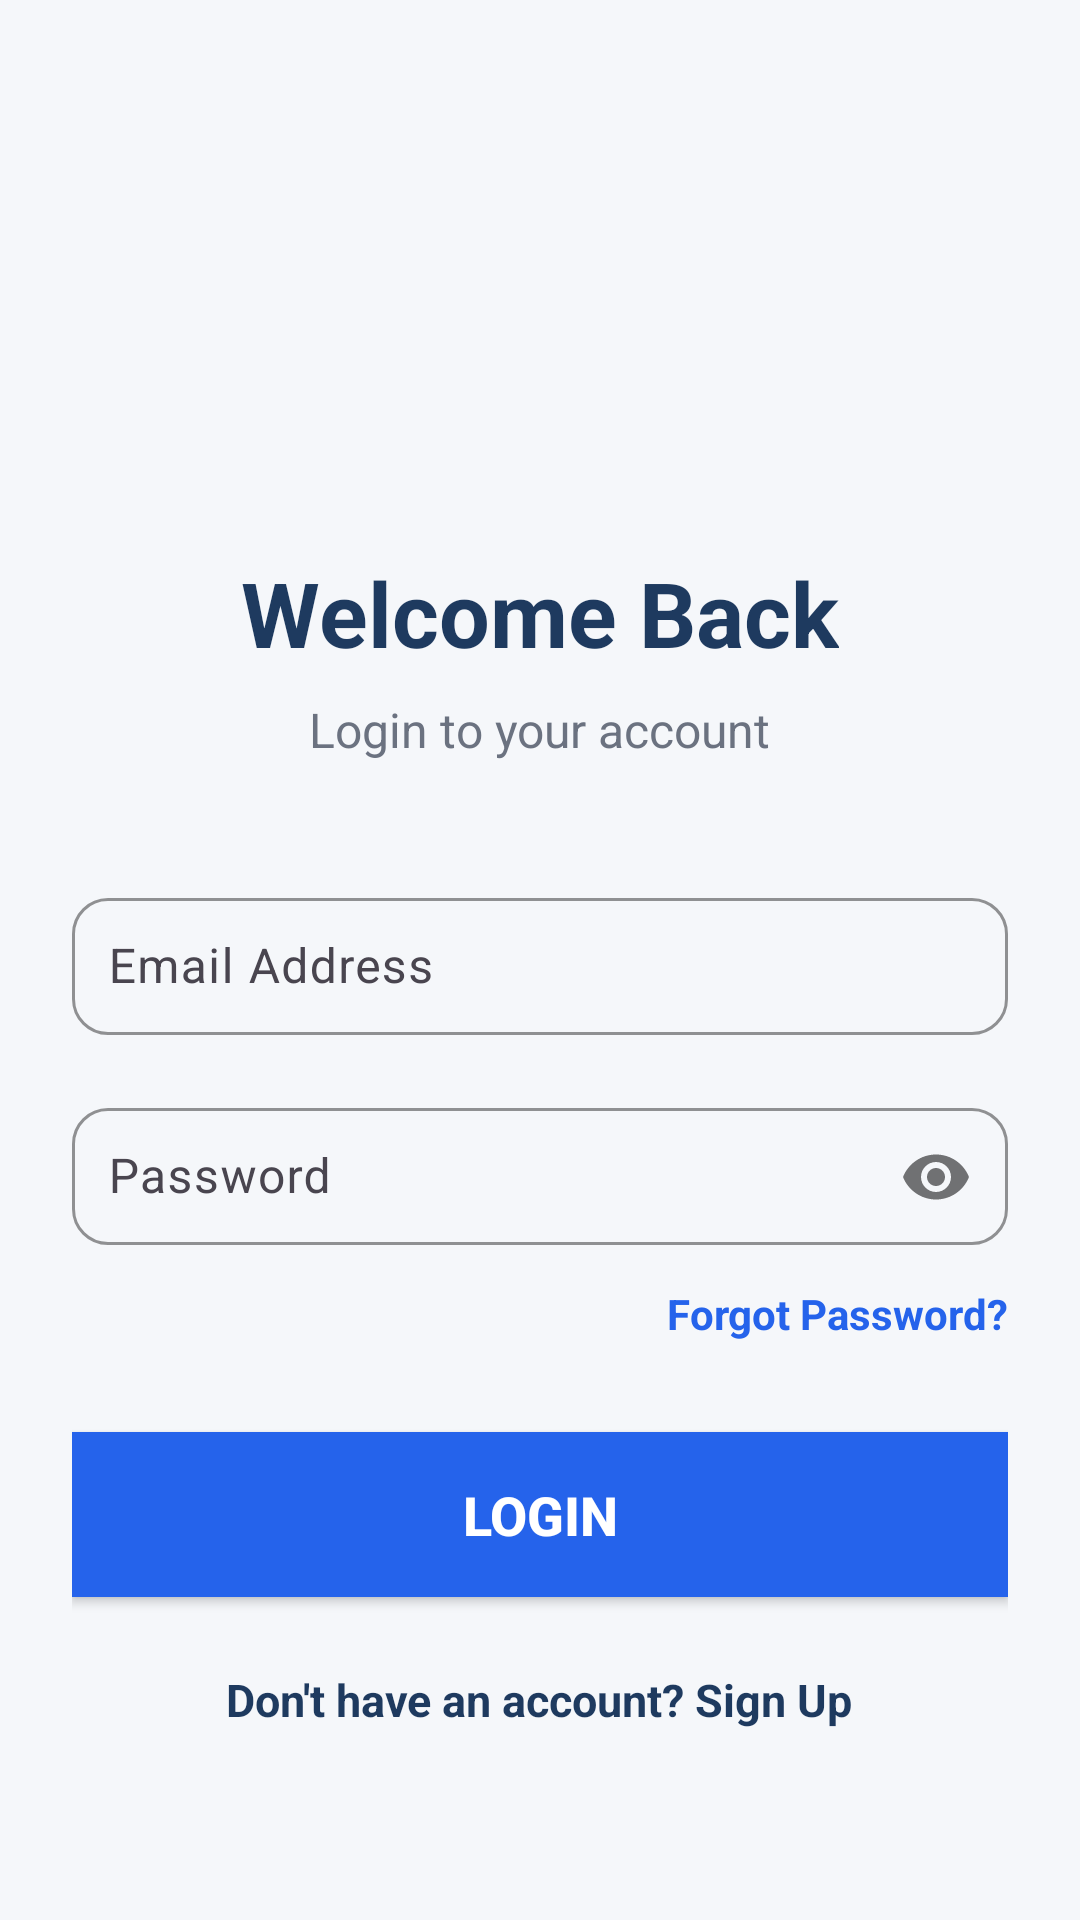

Reconstruct the res/layout file that produces this screen, plus the resources it refers to.
<!-- AndroidManifest.xml: application theme Theme.ShopinIndia -->
<!-- res/layout/activity_login.xml -->
<?xml version="1.0" encoding="utf-8"?>
<RelativeLayout xmlns:android="http://schemas.android.com/apk/res/android"
    xmlns:app="http://schemas.android.com/apk/res-auto"
    android:layout_width="match_parent"
    android:layout_height="match_parent"
    android:background="#F5F7FA"
    android:padding="24dp">

    
    <ImageView
        android:id="@+id/imgLogo"
        android:layout_width="100dp"
        android:layout_height="100dp"
        android:src="@drawable/ic_launcher_foreground"
        android:layout_centerHorizontal="true"
        android:layout_marginTop="40dp"/>

    
    <TextView
        android:id="@+id/txtWelcome"
        android:layout_width="wrap_content"
        android:layout_height="wrap_content"
        android:text="Welcome Back"
        android:textColor="#1E3A5F"
        android:textSize="30sp"
        android:textStyle="bold"
        android:layout_below="@id/imgLogo"
        android:layout_centerHorizontal="true"
        android:layout_marginTop="20dp"/>

    
    <TextView
        android:id="@+id/txtSubtitle"
        android:layout_width="wrap_content"
        android:layout_height="wrap_content"
        android:text="Login to your account"
        android:textColor="#6B7280"
        android:textSize="16sp"
        android:layout_below="@id/txtWelcome"
        android:layout_centerHorizontal="true"
        android:layout_marginTop="8dp"/>

    
    <com.google.android.material.textfield.TextInputLayout
        android:id="@+id/emailLayout"
        android:layout_width="match_parent"
        android:layout_height="wrap_content"
        android:layout_below="@id/txtSubtitle"
        android:layout_marginTop="40dp"
        app:boxBackgroundMode="outline"
        app:boxCornerRadiusTopStart="12dp"
        app:boxCornerRadiusTopEnd="12dp"
        app:boxCornerRadiusBottomStart="12dp"
        app:boxCornerRadiusBottomEnd="12dp"
        app:boxStrokeColor="#2563EB">

        <com.google.android.material.textfield.TextInputEditText
            android:id="@+id/signupEmail"
            android:layout_width="match_parent"
            android:layout_height="wrap_content"
            android:hint="Email Address"
            android:inputType="textEmailAddress"
            android:textColor="#000000"
            android:textColorHint="#9CA3AF"
            android:padding="12dp"/>
    </com.google.android.material.textfield.TextInputLayout>

    
    <com.google.android.material.textfield.TextInputLayout
        android:id="@+id/passwordLayout"
        android:layout_width="match_parent"
        android:layout_height="wrap_content"
        android:layout_below="@id/emailLayout"
        android:layout_marginTop="18dp"
        app:passwordToggleEnabled="true"
        app:boxBackgroundMode="outline"
        app:boxCornerRadiusTopStart="12dp"
        app:boxCornerRadiusTopEnd="12dp"
        app:boxCornerRadiusBottomStart="12dp"
        app:boxCornerRadiusBottomEnd="12dp"
        app:boxStrokeColor="#2563EB">

        <com.google.android.material.textfield.TextInputEditText
            android:id="@+id/edtPassword"
            android:layout_width="match_parent"
            android:layout_height="wrap_content"
            android:hint="Password"
            android:inputType="textPassword"
            android:textColor="#000000"
            android:textColorHint="#9CA3AF"
            android:padding="12dp"/>
    </com.google.android.material.textfield.TextInputLayout>

    
    <TextView
        android:id="@+id/txtForgot"
        android:layout_width="wrap_content"
        android:layout_height="wrap_content"
        android:text="Forgot Password?"
        android:textColor="#2563EB"
        android:textStyle="bold"
        android:textSize="14sp"
        android:layout_below="@id/passwordLayout"
        android:layout_alignParentEnd="true"
        android:layout_marginTop="12dp"/>

    
    <androidx.appcompat.widget.AppCompatButton
        android:id="@+id/btnLogin"
        android:layout_width="match_parent"
        android:layout_height="55dp"
        android:layout_below="@id/txtForgot"
        android:layout_marginTop="30dp"
        android:background="#2563EB"
        android:text="LOGIN"
        android:textAllCaps="false"
        android:textColor="#FFFFFF"
        android:textSize="18sp"
        android:textStyle="bold"/>

    
    <TextView
        android:id="@+id/txtSignup"
        android:layout_width="wrap_content"
        android:layout_height="wrap_content"
        android:text="Don't have an account? Sign Up"
        android:textColor="#1E3A5F"
        android:textStyle="bold"
        android:textSize="15sp"
        android:layout_below="@id/btnLogin"
        android:layout_centerHorizontal="true"
        android:layout_marginTop="24dp"/>

</RelativeLayout>
<!-- resources referenced by this layout -->
<resources>
  <style name="Theme.ShopinIndia" parent="Base.Theme.ShopinIndia" />
  <style name="Base.Theme.ShopinIndia" parent="Theme.Material3.DayNight.NoActionBar">
          
          
      </style>
</resources>
